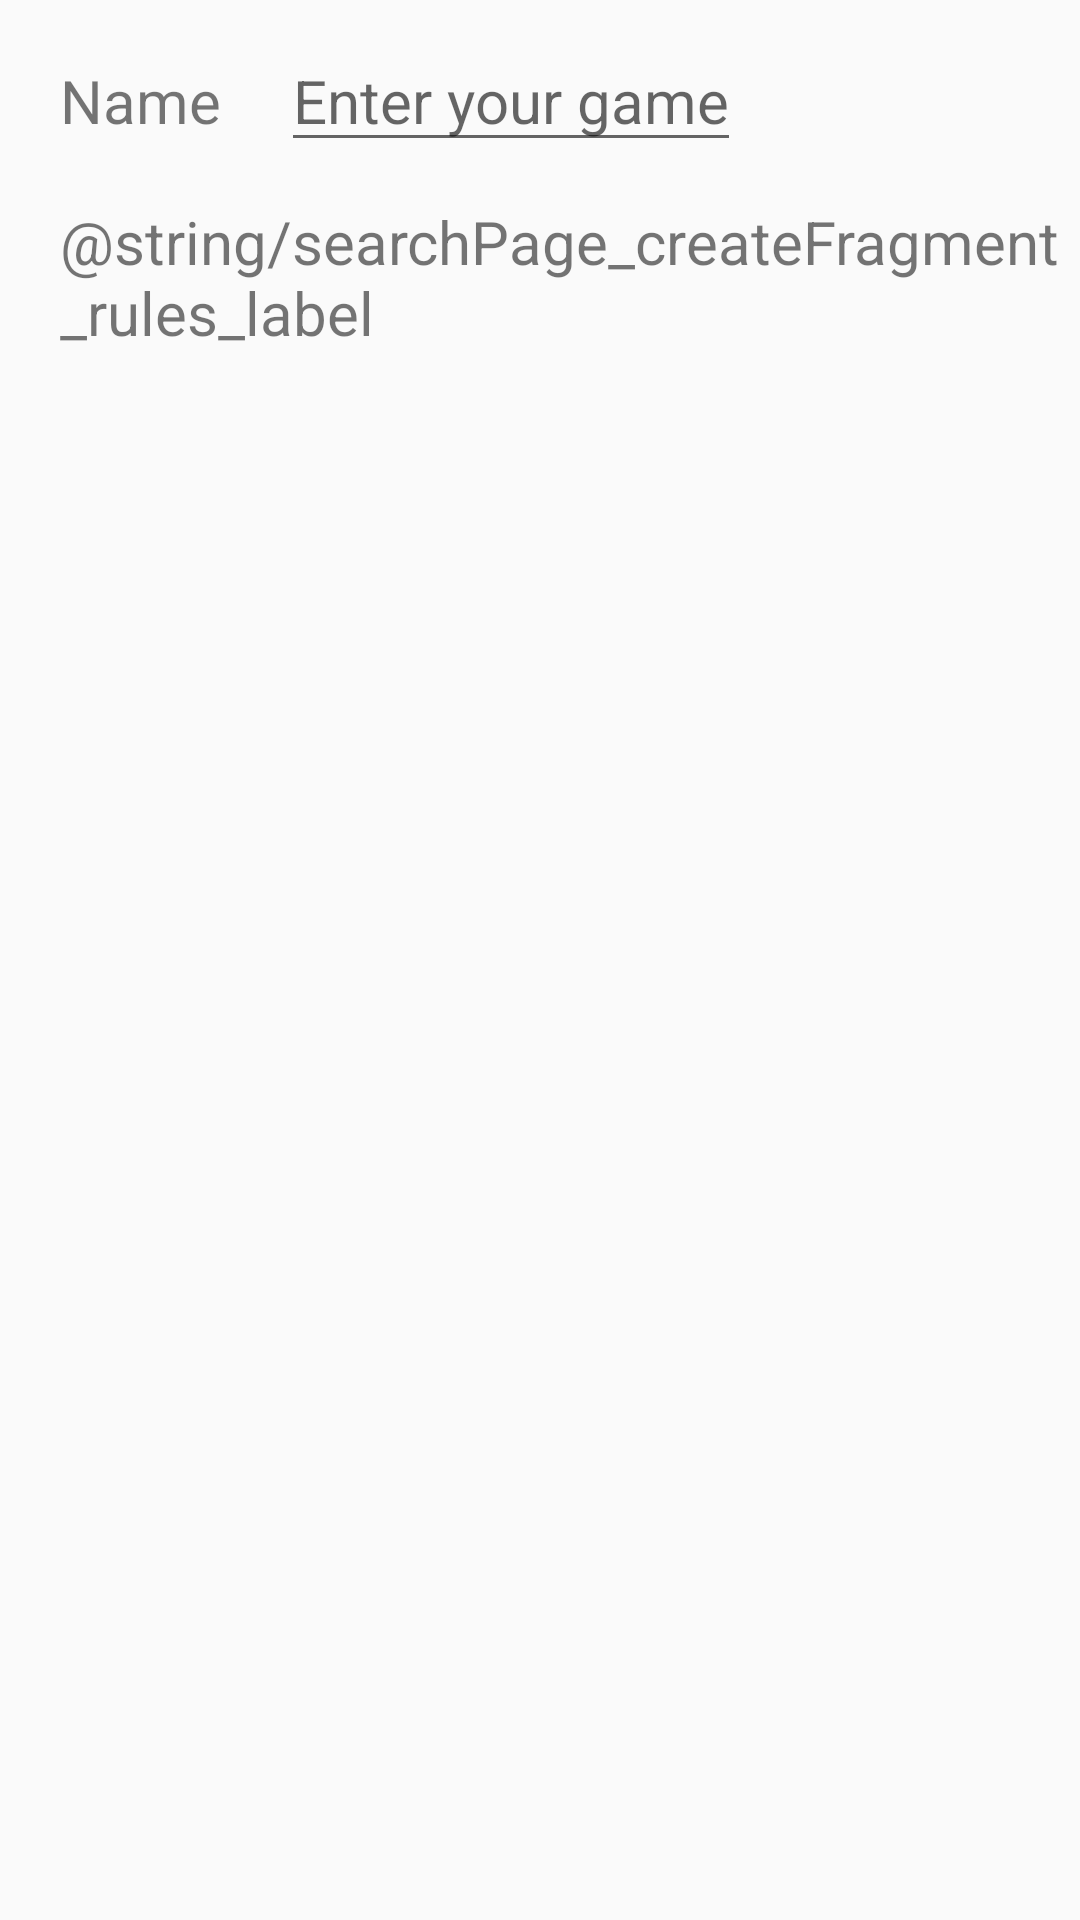

Here is an Android app screen rendered from its layout file. Give the layout XML and the strings, colors and styles it references.
<!-- AndroidManifest.xml: application theme AppTheme -->
<!-- res/layout/fragment_create_new_game.xml -->
<?xml version="1.0" encoding="utf-8"?>
<RelativeLayout xmlns:android="http://schemas.android.com/apk/res/android"
    android:layout_width="match_parent"
    android:layout_height="match_parent">

   <TextView
       android:id="@+id/name_label"
       android:text="@string/searchPage_createFragment_name_label"
       android:layout_marginTop="@dimen/searchPage_searchBar_marginTop_port"
       android:layout_marginLeft="@dimen/searchPage_searchBar_marginTop_port"
       android:textSize="@dimen/searchPage_searchBar_textSize"
       android:layout_width="wrap_content"
       android:layout_height="wrap_content" />

    <EditText
        android:id="@+id/new_game_name"
        android:hint="@string/searchPage_searchBar_hint"
        android:layout_alignBaseline="@id/name_label"
        android:layout_marginLeft="@dimen/searchPage_searchBar_marginTop_port"
        android:textSize="@dimen/searchPage_searchBar_textSize"
        android:layout_toRightOf="@id/name_label"
        android:layout_width="wrap_content"
        android:layout_height="wrap_content" />

    <TextView
        android:id="@+id/rules_label"
        android:text="@string/searchPage_createFragment_rules_label"
        android:layout_below="@id/name_label"
        android:layout_marginTop="@dimen/searchPage_searchBar_marginTop_port"
        android:textSize="@dimen/searchPage_searchBar_textSize"
        android:layout_alignLeft="@id/name_label"
        android:layout_width="wrap_content"
        android:layout_height="wrap_content" />

    <Button
        android:id="@+id/find_file_btn"
        android:layout_marginLeft="@dimen/searchPage_searchBar_marginTop_port"
        android:background="@drawable/ic_folder_black_18dp"
        android:layout_below="@id/new_game_name"
        android:layout_toRightOf="@id/rules_label"
        android:layout_width="wrap_content"
        android:layout_height="wrap_content" />


</RelativeLayout>
<!-- resources referenced by this layout -->
<resources>
  <dimen name="searchPage_searchBar_marginTop_port">20dp</dimen>
  <dimen name="searchPage_searchBar_textSize">20sp</dimen>
  <string name="searchPage_createFragment_name_label">Name</string>
  <string name="searchPage_searchBar_hint">Enter your game</string>
  <style name="AppTheme" parent="Theme.AppCompat.Light.DarkActionBar">
          
          <item name="colorPrimary">@color/colorPrimary</item>
          <item name="colorPrimaryDark">@color/colorPrimaryDark</item>
          <item name="colorAccent">@color/colorAccent</item>
          <item name="colorGray">@color/colorGray</item>
      </style>
  <color name="colorPrimary">#3F51B5</color>
  <color name="colorPrimaryDark">#303F9F</color>
  <color name="colorAccent">#FF4081</color>
</resources>
